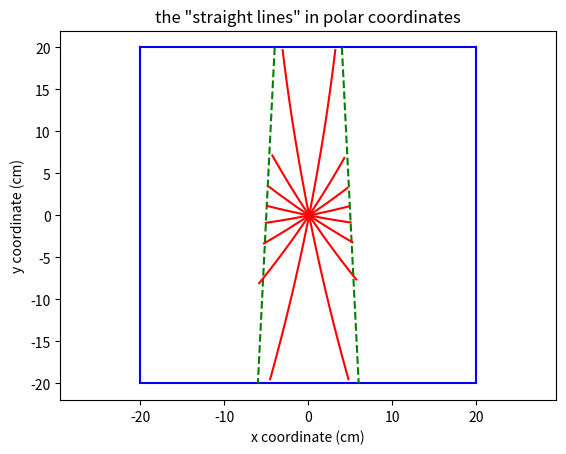

Write the Python code that produced this figure. (Note: this script raises an exception after producing the figure.)
import os
import numpy as np
import matplotlib.pyplot as plt

def curveAffine():
    """
    This function shows what a "straight line" is like in an affine coordinate system
    """
    SAD = 100  # cm
    halfFluenceSize = 5  # cm
    halfFov = 20  # cm

    # firstly, draw the bounding box
    plt.plot((-halfFov, -halfFov), (-halfFov, halfFov), color='blue')
    plt.plot((halfFov, halfFov), (-halfFov, halfFov), color='blue')
    plt.plot((-halfFov, halfFov), (halfFov, halfFov), color='blue')
    plt.plot((-halfFov, halfFov), (-halfFov, -halfFov), color='blue')


    # secondly, draw the field of view.
    def line1(y):
        return (y - SAD) * halfFluenceSize / (- SAD)

    def line2(y):
        return (y - SAD) * (- halfFluenceSize) / (-SAD)

    point0 = (line1(halfFov), halfFov)
    point1 = (line1(-halfFov), -halfFov)
    plt.plot((point0[0], point1[0]), (point0[1], point1[1]), color='green', linestyle='--')
    point0 = (line2(halfFov), halfFov)
    point1 = (line2(-halfFov), -halfFov)
    plt.plot((point0[0], point1[0]), (point0[1], point1[1]), color='green', linestyle='--')


    # thirdly, plot the rays
    nAngles = 8
    angles = (np.arange(nAngles) + 0.5) * np.pi / nAngles
    step_size = 0.1
    for angle in angles:
        slope = 1 / np.tan(angle)
        def line(x):
            return x * slope
        x_ = -halfFov
        coords_x = []
        coords_y = []
        while(x_ < halfFov):
            y_ = line(x_)
            x_ += step_size
            if y_ < -halfFov or y_ > halfFov or \
                x_ < line2(y_) or x_ > line1(y_):
                continue
            coords_x.append(x_)
            coords_y.append(y_)
        coords_x = np.array(coords_x)
        coords_y = np.array(coords_y)
        coords_x = coords_x * (SAD - coords_y) / SAD
        plt.plot(coords_x, coords_y, color='red')

    plt.xlabel('x coordinate (cm)')
    plt.ylabel('y coordinate (cm)')
    plt.title('the "straight lines" in affine coordinates')
    file = './figures/curveAffine.png'
    plt.axis("equal")
    plt.savefig(file)


def curvePolar():
    """
    This function plots what a "straight line" is like in a polar coordinate system
    """
    SAD = 100  # cm
    halfFluenceSize = 5  # cm
    halfFov = 20  # cm

    # firstly, draw the bounding box
    plt.plot((-halfFov, -halfFov), (-halfFov, halfFov), color='blue')
    plt.plot((halfFov, halfFov), (-halfFov, halfFov), color='blue')
    plt.plot((-halfFov, halfFov), (halfFov, halfFov), color='blue')
    plt.plot((-halfFov, halfFov), (-halfFov, -halfFov), color='blue')


    # secondly, draw the field of view.
    def line1(y):
        return (y - SAD) * halfFluenceSize / (- SAD)

    def line2(y):
        return (y - SAD) * (- halfFluenceSize) / (-SAD)

    point0 = (line1(halfFov), halfFov)
    point1 = (line1(-halfFov), -halfFov)
    plt.plot((point0[0], point1[0]), (point0[1], point1[1]), color='green', linestyle='--')
    point0 = (line2(halfFov), halfFov)
    point1 = (line2(-halfFov), -halfFov)
    plt.plot((point0[0], point1[0]), (point0[1], point1[1]), color='green', linestyle='--')


    # thirdly, plot the rays
    nAngles = 8
    angles = (np.arange(nAngles) + 0.5) * np.pi / nAngles
    step_size = 0.1
    for angle in angles:
        slope = 1 / np.tan(angle)
        def line(x):
            return x * slope
        x_ = - halfFov
        coords_x = []
        coords_y = []
        while(x_ < halfFov):
            y_ = line(x_)
            x_ += step_size
            if y_ < -halfFov or y_ > halfFov or \
                x_ < line2(y_) or x_ > line1(y_):
                continue
            coords_x.append(x_)
            coords_y.append(y_)
        coords_x = np.array(coords_x)
        coords_y = np.array(coords_y)
        radius = SAD - coords_y
        angle = coords_x / SAD
        coords_x = np.sin(angle) * radius
        coords_y = SAD - np.cos(angle) * radius
        plt.plot(coords_x, coords_y, color='red')
    
    plt.xlabel('x coordinate (cm)')
    plt.ylabel('y coordinate (cm)')
    plt.title('the "straight lines" in polar coordinates')
    file = './figures/curvePolar.png'
    plt.axis("equal")
    plt.savefig(file)


if __name__ == '__main__':
    # curveAffine()
    curvePolar()